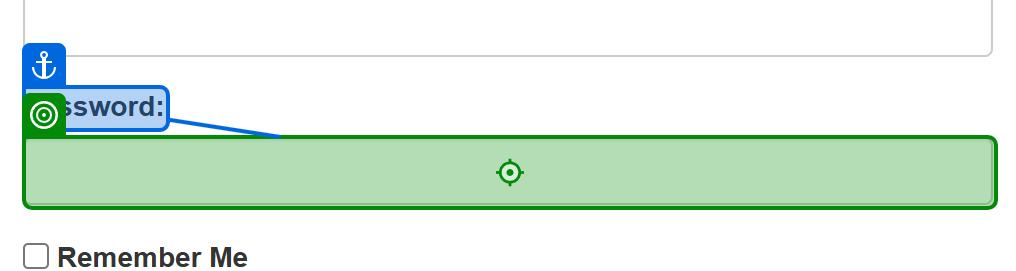
Task: Use the "check app state" and "verify execution" features to check if the user is logged in to the ACME page. If the user is not logged in, log an error message. If the user is logged in, navigate to Vendor > Add New Vendor section. Enter the details of the new vendor and verify that the vendor is added successfully. 
Workflow: Login

Step 1: type [Password] into the text box 'Password:' in window 'ACME System 1 - Log In' (msedge.exe)
